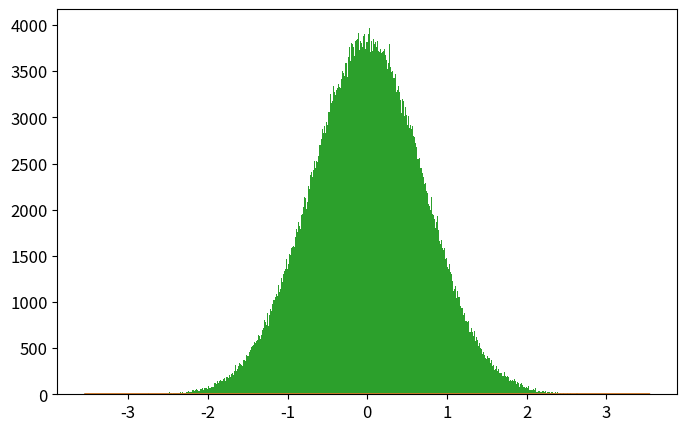

This chart was generated by the following Python code: (Note: this script raises an exception after producing the figure.)
import numpy as np
import matplotlib.pyplot as plt
from time import time

def psi_0_1(x_limit = 8, N_points_x = 201):  #creates first two energy eigenfunctions
    delta = x_limit/(N_points_x-1)
    grid_x = [i*delta for i in range(-int((N_points_x-1)/2),int((N_points_x-1)/2 + 1))]
    psi = {}
    for x in grid_x:
        psi[x] = [np.exp(-x**2/2.) * np.pi**(-0.25)]
        psi[x].append(2**0.5 * x * psi[x][0])
    return psi, grid_x

def add_energy_level(psi):            #adds new energy eigenfunction to psi
    n = len(psi[0.0])
    for x in psi.keys():
        psi[x].append((2./n)**0.5 * x * psi[x][n-1] - 
                            ((n-1)/n)**0.5 * psi[x][n-2])
    return psi

def add_x_value(psi,x):  #adds new x value to psi
    psi[x] = [np.exp(-x**2/2.) * np.pi**(-0.25)]
    psi[x].append(2**0.5 * x * psi[x][0])
    n_max = len(psi[0.0])-1
    for n in range(2,n_max+1):
                psi[x].append((2./n)**0.5 * x * psi[x][n-1] - 
                                    ((n-1)/n)**0.5 * psi[x][n-2])
    return psi

def canonical_ensemble_prob(delta_E,beta):     #canonical ensemble probability factor in metropolis algorithm
    return np.exp(-beta * delta_E)

def metropolis_finite_temp(x0=0.0, delta_x=0.5, delta_steps=7, N=int(1e3), prob_sampling=[psi_0_1,canonical_ensemble_prob], beta=0.2):
    x_hist = [ x0 ]       #histogram for positions
    n_hist = [ 0 ]        #histogram for energy levels
    for k in range(N):
        ##### Spatial monte carlo P(x -> x') #####
        x_new = x_hist[-1] + np.random.uniform(-delta_x,delta_x)#np.random.choice(range(-delta_steps,delta_steps+1))*delta_x
        try:   #check if position x_new is part of the wavefunction dictionary (psi)
            prob_sampling[0][x_new][0]
        except:
            prob_sampling[0] = add_x_value(prob_sampling[0],x_new)
        acceptance_prob_1 = ( prob_sampling[0][x_new][n_hist[-1]] / prob_sampling[0][x_hist[-1]][n_hist[-1]] )**2
        if np.random.uniform() < min(1,acceptance_prob_1):
            x_hist.append(x_new)
        else:
            x_hist.append(x_hist[-1])
        
        ##### Energy level monte carlo P(n -> n') #####
        n_new = n_hist[-1] + np.random.choice([1,-1])   #propose new n
        if n_new < 0: #check if n_new is negative
            n_hist.append(n_hist[-1])
        else:
            current_n_max = len(prob_sampling[0][0])-1    #current maximum energy level in wavefunction
            if n_new > current_n_max:  #check if n_new is greater than maximum energy level in wavefunction, if true, add new energy level. 
                prob_sampling[0] = add_energy_level(prob_sampling[0])
            ##### Monte Carlo section:
            acceptance_prob_2 = ( prob_sampling[0][x_hist[-1]][n_new] / prob_sampling[0][x_hist[-1]][n_hist[-1]] )**2 * \
                                prob_sampling[1]( n_new-n_hist[-1],  beta)
            if np.random.uniform() < min(1,acceptance_prob_2):
                n_hist.append(n_new)
            else:
                n_hist.append(n_hist[-1])
    return x_hist, n_hist, prob_sampling[0]

def C_QHO_canonical_ensemble(x,beta):
    return (beta/(2.*np.pi))**0.5 * np.exp(-x**2*beta / 2.)

def Q_QHO_canonical_ensemble(x,beta):
    return (np.tanh(beta/2.)/np.pi)**0.5 * np.exp(- x**2 * np.tanh(beta/2.))

x_limit = 5.
N_points_x = 1001    # odd number!!!

x0 = 0.0
delta_x = 0.5 #x_limit/(N_points_x-1)
delta_steps = 15
N_metropolis = int(1e6)
beta = 5
psi, grid_x = psi_0_1(x_limit,N_points_x)   # Creates first two energy levels and stores them into dictionary psi[x][n]
prob_sampling = [psi,canonical_ensemble_prob]

###### Call metropolis algorithm
t_0 = time()
x_hist, n_hist, psi_final = metropolis_finite_temp(x0=x0, delta_x=delta_x, delta_steps=delta_steps, 
                                                    N=N_metropolis, prob_sampling=prob_sampling, beta=beta)
t_1 = time()
print('Metropolis algorithm: %.3f seconds for %.0E iterations'%(t_1-t_0,N_metropolis))

xlim = 5*2**(-0.5)
x_plot = np.linspace(-xlim,xlim,200)

plt.rcParams.update({'font.size':12})
plt.figure(figsize=(8,5))
plt.plot(x_plot,C_QHO_canonical_ensemble(x_plot,beta),
            label=u'Classical theoretical\nprobability density')
plt.plot(x_plot,Q_QHO_canonical_ensemble(x_plot,beta),
            label=u'Quantum theoretical\nprobability density')
plt.hist(x_hist,bins=int(N_metropolis**0.5),normed=True,
            label='Histograma usando algoritmo\nMetrópolis con %.0E iteraciones'%(N_metropolis))
plt.xlim(-xlim,xlim)
plt.xlabel(u'$x$')
plt.ylabel(u'$\pi(x)$')
plt.title(u'$\\beta = %.2f$'%(beta))
plt.legend()
plt.savefig('QHO_finite_temp_beta_%.2f.eps'%(beta))
plt.show()

plt.plot()
plt.hist(n_hist,normed=True,bins=len(psi_final[0]))
plt.show()

###### Check if all functions are working properly 
for i in range(10):
    psi = add_energy_level(psi)             #Check if add_energy_level() is working properly
    grid_x.append(grid_x[-1]+delta_x)       
    psi = add_x_value(psi,grid_x[-1])       #Check if add_x_value() is working properly

plt.rcParams.update({'font.size':12})
plt.figure(figsize=(8,5))
n_max = len(psi[0])-1
if n_max <= 5:
    True
else:
    n_max = 5
for n in range(n_max+1):
    psi_x_n = np.array([psi[x][n] for x in grid_x])
    plt.plot(grid_x, psi_x_n,label = u'$n = %d$'%n)
    #print('Energy level %d: '%(n),np.round(psi_x_n,3))
plt.xlabel(u'$x$')
plt.ylabel(u'QHO autofunciones de energía: $\psi_n(x)$')
plt.legend()
plt.show()
plt.close()
